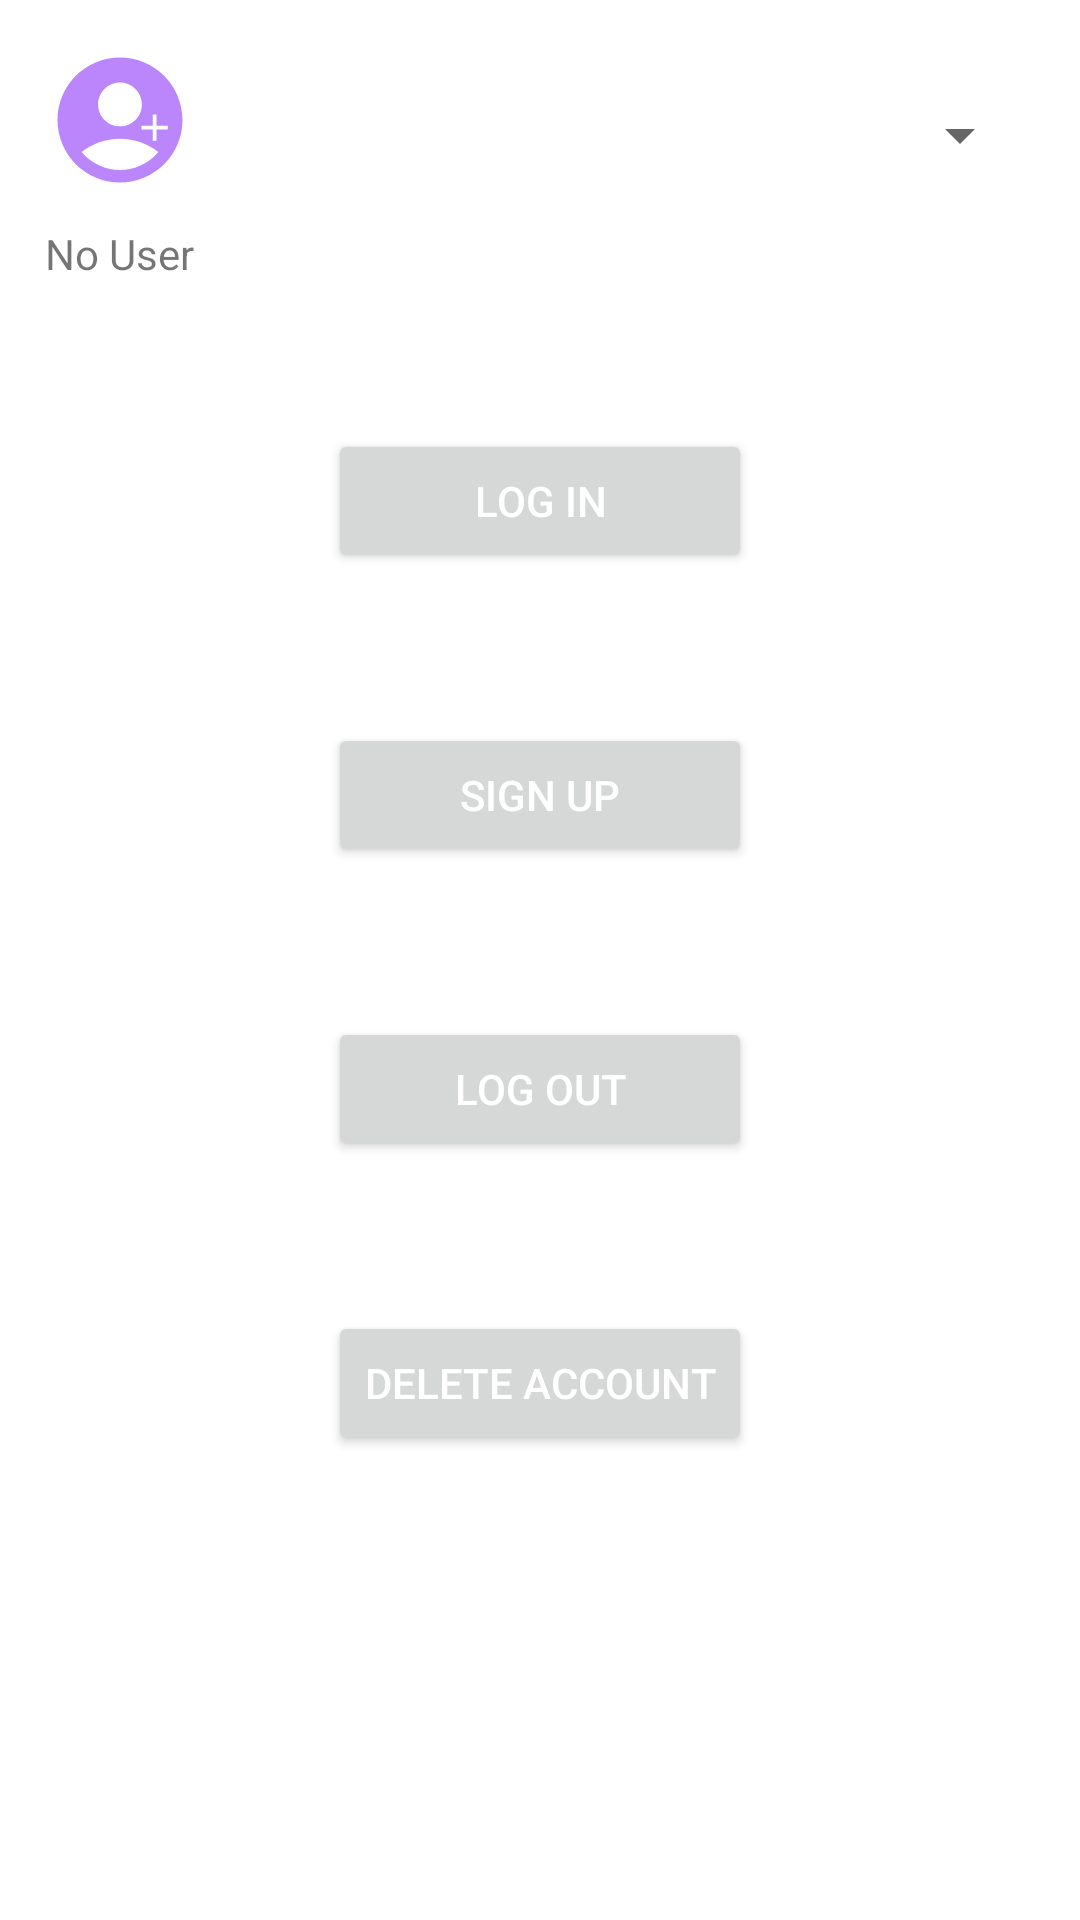

Produce the Android XML layout that renders to this screen, including the resource entries it uses.
<!-- AndroidManifest.xml: application theme Theme.Remindme -->
<!-- res/layout/fragment_settings.xml -->
<?xml version="1.0" encoding="utf-8"?>
<androidx.constraintlayout.widget.ConstraintLayout xmlns:android="http://schemas.android.com/apk/res/android"
    xmlns:app="http://schemas.android.com/apk/res-auto"
    xmlns:tools="http://schemas.android.com/tools"
    android:layout_width="match_parent"
    android:layout_height="match_parent"
    tools:context="com.damiano.remindme.ui.settings.SettingsFragment"
    tools:visibility="visible">

    <Spinner
        android:id="@+id/language_spinner"
        android:layout_width="150dp"
        android:layout_height="60dp"
        android:layout_marginEnd="16dp"
        android:layout_marginTop="15dp"
        app:layout_constraintEnd_toEndOf="parent"
        app:layout_constraintTop_toTopOf="parent"/>

    <ImageView
        android:id="@+id/imageView"
        android:layout_width="50dp"
        android:layout_height="50dp"
        android:layout_marginStart="15dp"
        android:layout_marginTop="15dp"
        android:src="@drawable/ic_account"
        app:layout_constraintStart_toStartOf="parent"
        app:layout_constraintTop_toTopOf="parent"
        app:tint="@color/purple_200" />

    <ImageView
        android:id="@+id/imageView2"
        android:layout_width="15dp"
        android:layout_height="15dp"
        android:layout_marginTop="20dp"
        android:layout_marginEnd="6dp"
        android:src="@drawable/ic_add"
        android:visibility="visible"
        app:layout_constraintEnd_toEndOf="@+id/imageView"
        app:layout_constraintTop_toTopOf="@+id/imageView"
        app:tint="#FFFFFF" />

    <TextView
        android:id="@+id/tvUserName"
        android:layout_width="wrap_content"
        android:layout_height="wrap_content"
        android:layout_marginStart="15dp"
        android:layout_marginTop="10dp"
        android:text="@string/no_user"
        app:layout_constraintStart_toStartOf="parent"
        app:layout_constraintTop_toBottomOf="@+id/imageView" />

    <TextView
        android:id="@+id/tvUserEmail"
        android:layout_width="wrap_content"
        android:layout_height="wrap_content"
        android:layout_marginStart="15dp"
        android:layout_marginTop="10dp"
        android:text="@string/user_email"
        android:visibility="invisible"
        app:layout_constraintStart_toStartOf="parent"
        app:layout_constraintTop_toBottomOf="@+id/tvUserName" />

    <Button
        android:id="@+id/btnSignIn"
        android:layout_width="0dp"
        android:layout_height="wrap_content"
        android:layout_marginTop="20dp"
        android:text="@string/log_in"
        android:textColor="@color/white"
        app:layout_constraintEnd_toEndOf="@+id/btnDeleteAccount"
        app:layout_constraintStart_toStartOf="@+id/btnDeleteAccount"
        app:layout_constraintTop_toBottomOf="@+id/tvUserEmail" />

    <Button
        android:id="@+id/btnSignUp"
        android:layout_width="0dp"
        android:layout_height="wrap_content"
        android:layout_marginTop="50dp"
        android:text="@string/sign_up"
        android:textColor="@color/white"
        app:layout_constraintEnd_toEndOf="@+id/btnDeleteAccount"
        app:layout_constraintStart_toStartOf="@+id/btnDeleteAccount"
        app:layout_constraintTop_toBottomOf="@+id/btnSignIn" />

    <Button
        android:id="@+id/btnSignOut"
        android:layout_width="0dp"
        android:layout_height="wrap_content"
        android:layout_marginTop="50dp"
        android:text="@string/log_out"
        android:textColor="@color/white"
        app:layout_constraintEnd_toEndOf="@+id/btnDeleteAccount"
        app:layout_constraintStart_toStartOf="@+id/btnDeleteAccount"
        app:layout_constraintTop_toBottomOf="@+id/btnSignUp" />

    <Button
        android:id="@+id/btnDeleteAccount"
        android:layout_width="wrap_content"
        android:layout_height="wrap_content"
        android:layout_marginTop="50dp"
        android:text="@string/delete_account"
        android:textColor="@color/white"
        app:layout_constraintEnd_toEndOf="parent"
        app:layout_constraintStart_toStartOf="parent"
        app:layout_constraintTop_toBottomOf="@+id/btnSignOut" />


</androidx.constraintlayout.widget.ConstraintLayout>
<!-- resources referenced by this layout -->
<resources>
  <color name="purple_200">#FFBB86FC</color>
  <color name="white">#FFFFFFFF</color>
  <!-- drawable ic_account (drawable) -->
  <vector xmlns:android="http://schemas.android.com/apk/res/android" android:height="24dp" android:tint="#000000" android:viewportHeight="24" android:viewportWidth="24" android:width="24dp">
        
      <path android:fillColor="@android:color/white"
          android:pathData="M12,2C6.48,2 2,6.48 2,12s4.48,10 10,10s10,-4.48 10,-10S17.52,2 12,2zM12,6c1.93,0 3.5,1.57 3.5,3.5S13.93,13 12,13s-3.5,-1.57 -3.5,-3.5S10.07,6 12,6zM12,20c-2.03,0 -4.43,-0.82 -6.14,-2.88C7.55,15.8 9.68,15 12,15s4.45,0.8 6.14,2.12C16.43,19.18 14.03,20 12,20z"/>
      
  </vector>
  <!-- drawable ic_add (drawable) -->
  <vector android:height="24dp"
      android:tint="#000000"
      android:viewportHeight="24"
      android:viewportWidth="24"
      android:width="24dp"
      xmlns:android="http://schemas.android.com/apk/res/android">
      <path android:fillColor="@android:color/white"
          android:pathData="M19,13h-6v6h-2v-6H5v-2h6V5h2v6h6v2z"/>
  </vector>
  <string name="delete_account">Delete Account</string>
  <string name="log_in">Log In</string>
  <string name="log_out">Log Out</string>
  <string name="no_user">No User</string>
  <string name="sign_up">Sign Up</string>
  <string name="user_email">User Email</string>
  <style name="Theme.Remindme" parent="Theme.MaterialComponents.DayNight.DarkActionBar">
          <item name="colorPrimary">@color/purple_200</item>
          <item name="colorPrimaryVariant">@color/purple_500</item>
          <item name="colorOnPrimary">@color/white</item>
  
          <item name="colorSecondary">@color/teal_200</item>
          <item name="colorSecondaryVariant">@color/teal_500</item>
          <item name="colorOnSecondary">@color/black</item>
  
          <item name="colorSecondaryContainer">@color/white</item>
          <item name="colorOnSecondaryFixed">@color/purple_500</item>
  
  
          <item name="colorTertiary">@color/black</item>
          <item name="colorOnTertiary">@color/LTGRAY</item>
          <item name="colorSecondaryFixed">@color/gray</item>
  
          <item name="colorOnSecondaryContainer">@color/white</item>
  
          <item name="android:statusBarColor">?attr/colorPrimary</item>
  
      </style>
  <color name="purple_500">#FF6200EE</color>
  <color name="teal_200">#FF03DAC5</color>
  <color name="teal_500">#02BAB8</color>
  <color name="black">#FF000000</color>
  <color name="LTGRAY">#D3D3D3</color>
  <color name="gray">#888</color>
</resources>
